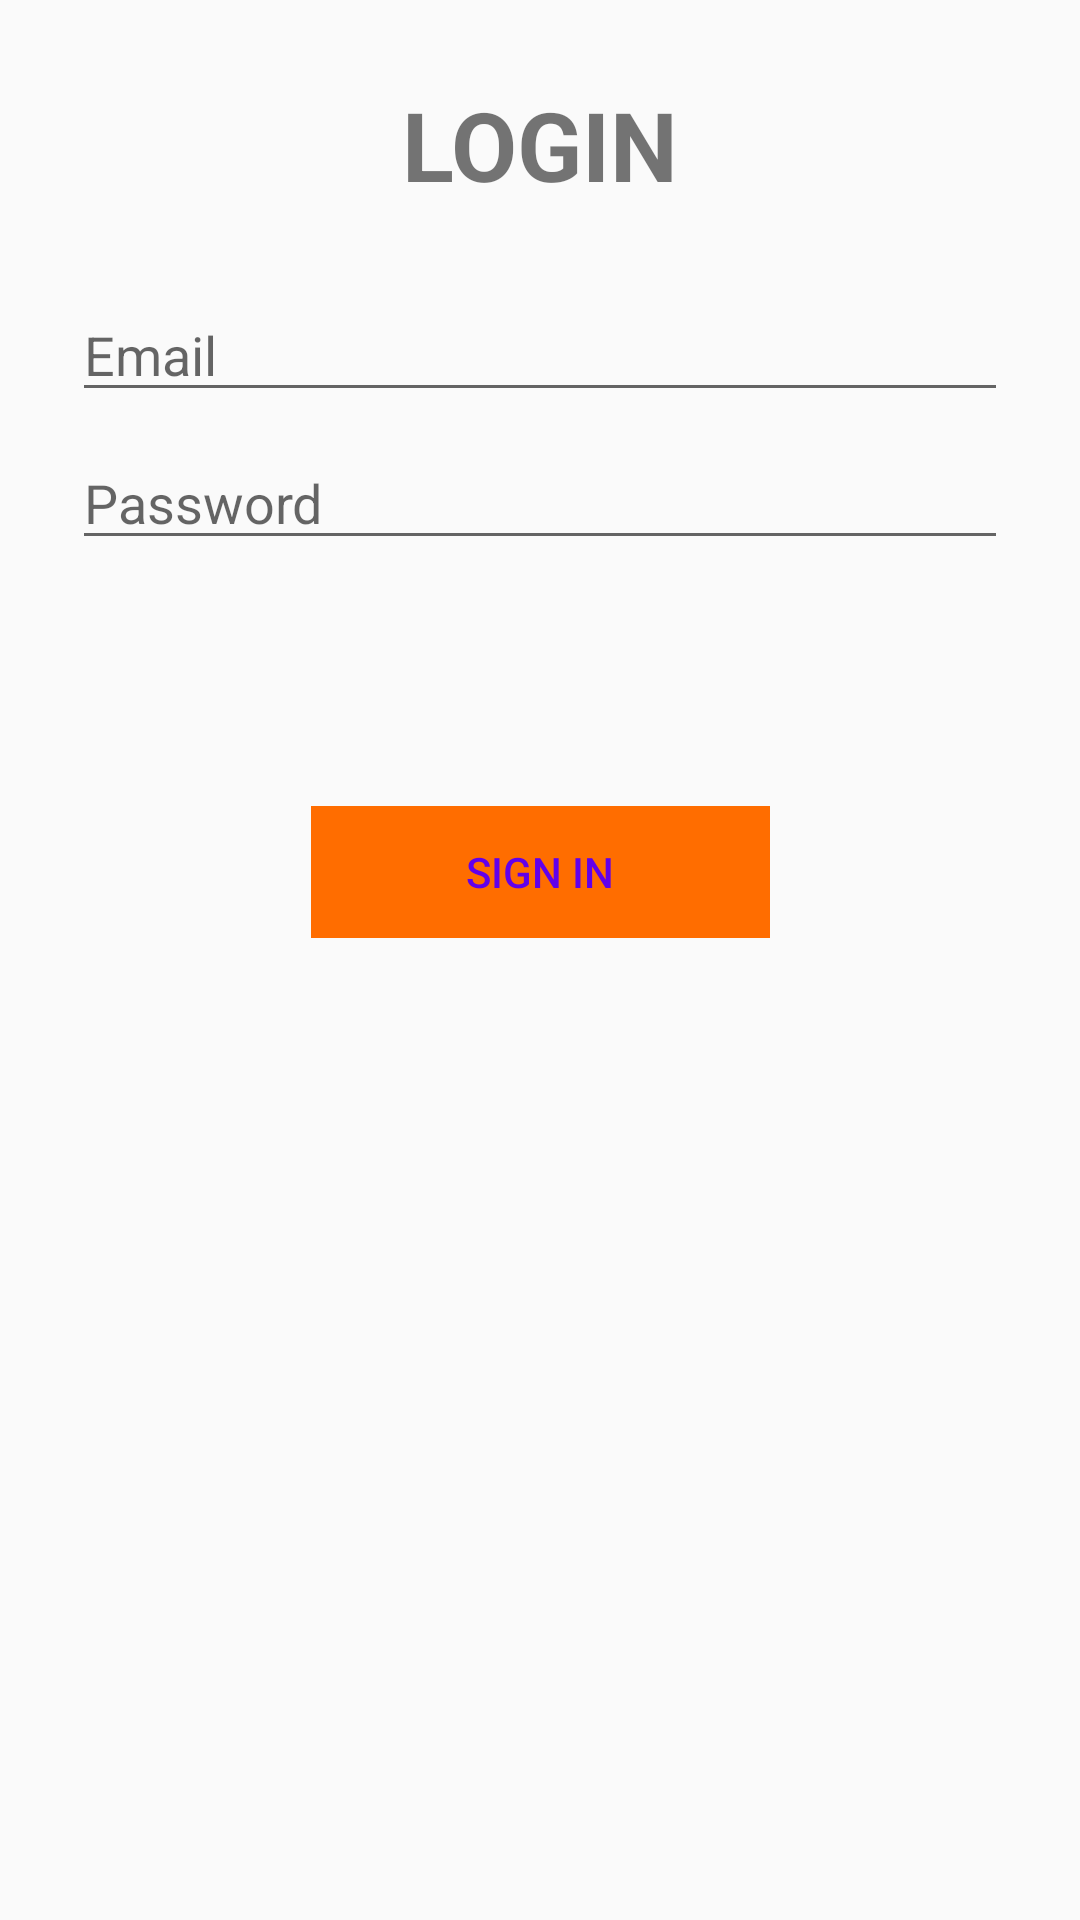

Android layout source for this screen:
<!-- AndroidManifest.xml: application theme AppTheme2 -->
<!-- res/layout/activity_distributor__login.xml -->
<?xml version="1.0" encoding="utf-8"?>
<androidx.constraintlayout.widget.ConstraintLayout xmlns:android="http://schemas.android.com/apk/res/android"
    xmlns:app="http://schemas.android.com/apk/res-auto"
    xmlns:tools="http://schemas.android.com/tools"
    android:id="@+id/container"
    android:layout_width="match_parent"
    android:layout_height="match_parent"
    android:paddingLeft="@dimen/activity_horizontal_margin"
    android:paddingTop="@dimen/activity_vertical_margin"
    android:paddingRight="@dimen/activity_horizontal_margin"
    android:paddingBottom="@dimen/activity_vertical_margin"
    tools:context=".ui.login.Distributor_LOGIN">

    <EditText
        android:id="@+id/username"
        android:layout_width="0dp"
        android:layout_height="wrap_content"
        android:layout_marginStart="24dp"
        android:layout_marginTop="96dp"
        android:layout_marginEnd="24dp"

        android:hint="@string/prompt_email"
        android:inputType="textEmailAddress"
        android:selectAllOnFocus="true"
        app:layout_constraintEnd_toEndOf="parent"
        app:layout_constraintStart_toStartOf="parent"
        app:layout_constraintTop_toTopOf="parent" />

    <EditText
        android:id="@+id/password"
        android:layout_width="0dp"
        android:layout_height="wrap_content"
        android:layout_marginStart="24dp"
        android:layout_marginTop="8dp"
        android:layout_marginEnd="24dp"

        android:hint="@string/prompt_password"
        android:imeActionLabel="@string/action_sign_in_short"
        android:imeOptions="actionDone"
        android:inputType="textPassword"
        android:selectAllOnFocus="true"
        app:layout_constraintEnd_toEndOf="parent"
        app:layout_constraintStart_toStartOf="parent"
        app:layout_constraintTop_toBottomOf="@+id/username" />

    <Button
        android:id="@+id/login"
        android:layout_width="153dp"
        android:layout_height="44dp"
        android:layout_gravity="start"
        android:layout_marginStart="48dp"
        android:layout_marginTop="16dp"
        android:layout_marginEnd="48dp"
        android:layout_marginBottom="64dp"
        android:background="#FF6D00"
        android:enabled="false"
        android:text="Sign In"
        android:textColor="#6200EA"
        app:layout_constraintBottom_toBottomOf="parent"
        app:layout_constraintEnd_toEndOf="parent"
        app:layout_constraintStart_toStartOf="parent"
        app:layout_constraintTop_toBottomOf="@+id/password"
        app:layout_constraintVertical_bias="0.2" />

    <ProgressBar
        android:id="@+id/loading"
        android:layout_width="wrap_content"
        android:layout_height="wrap_content"
        android:layout_gravity="center"
        android:layout_marginStart="32dp"
        android:layout_marginTop="64dp"
        android:layout_marginEnd="32dp"
        android:layout_marginBottom="64dp"
        android:visibility="gone"
        app:layout_constraintBottom_toBottomOf="parent"
        app:layout_constraintEnd_toEndOf="@+id/password"
        app:layout_constraintStart_toStartOf="@+id/password"
        app:layout_constraintTop_toTopOf="parent"
        app:layout_constraintVertical_bias="0.3" />

    <TextView
        android:id="@+id/idtext"
        android:layout_width="wrap_content"
        android:layout_height="wrap_content"
        android:text="LOGIN"
        android:textSize="32sp"
        android:textStyle="bold"
        app:layout_constraintBottom_toTopOf="@+id/username"
        app:layout_constraintEnd_toEndOf="parent"
        app:layout_constraintStart_toStartOf="parent"
        app:layout_constraintTop_toTopOf="parent" />
</androidx.constraintlayout.widget.ConstraintLayout>
<!-- resources referenced by this layout -->
<resources>
  <string name="action_sign_in_short">Sign in</string>
  <string name="prompt_email">Email</string>
  <string name="prompt_password">Password</string>
  <style name="AppTheme2" parent="Theme.AppCompat.Light.DarkActionBar">
          
          <item name="colorPrimary">@color/colorPrimary1</item>
          <item name="colorPrimaryDark">@color/colorPrimaryDark1</item>
          <item name="colorAccent">@color/colorAccent1</item>
      </style>
  <color name="colorPrimary1">#E2835F</color>
  <color name="colorPrimaryDark1">#D66233</color>
  <color name="colorAccent1">#AF8093</color>
</resources>
